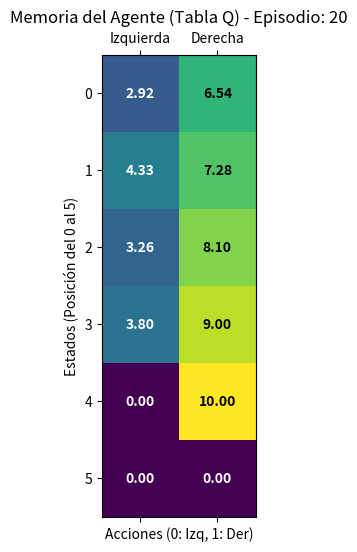

The matplotlib source for this figure:
import numpy as np
import matplotlib.pyplot as plt
import time
import random

# Entorno: Un pasillo lineal de 6 estados (0 a 5)
# Meta: Llegar al estado 5 (Recompensa +10)
N_ESTADOS = 6
ACCIONES = ['Izquierda', 'Derecha'] # 0: Izq, 1: Der
N_ACCIONES = len(ACCIONES)

# Paramétodos de aprendizaje por refuerzo
ALPHA = 0.5      # Tasa de aprendizaje (qué tan rápido aceptamos nueva info)
GAMMA = 0.9      # Factor de descuento (cuánto nos importa el futuro)
EPSILON = 0.2    # Probabilidad de explorar (hacer locuras)

# Inicializamos la Tabla Q con ceros
q_table = np.zeros((N_ESTADOS, N_ACCIONES))

# --- Configuración de Gráficos (Matplotlib) ---
plt.ion() 
fig, ax = plt.subplots(figsize=(8, 6))

def actualizar_grafico(episodio):
    ax.clear()
    # Creamos el mapa de calor
    cax = ax.matshow(q_table, cmap='viridis', vmin=0, vmax=10)
    
   
    ax.set_title(f'Memoria del Agente (Tabla Q) - Episodio: {episodio}')
    ax.set_ylabel('Estados (Posición del 0 al 5)')
    ax.set_xlabel('Acciones (0: Izq, 1: Der)')
    ax.set_xticks([0, 1])
    ax.set_xticklabels(ACCIONES)
    
 
    for (i, j), z in np.ndenumerate(q_table):
        color = 'white' if z < 5 else 'black'
        ax.text(j, i, '{:0.2f}'.format(z), ha='center', va='center', color=color, weight='bold')

    plt.draw()
    plt.pause(0.1) # Pausa breve para que el ojo humano vea el cambio

# --- El Algoritmo Q-Learning ---
print("Iniciando entrenamiento... observa la ventana del gráfico.")

for episodio in range(20): # 20 intentos
    estado = 0 # Incializacion agente en cero
    terminado = False
    
    while not terminado:
        # Elegir Acción (Estrategia Epsilon-Greedy)
        if random.uniform(0, 1) < EPSILON:
            accion = random.choice([0, 1]) # Explorar
        else:
            accion = np.argmax(q_table[estado]) # Explotar (usar lo mejor conocido)

        # Ejecutar y observar resultado
        
        if accion == 0: # Izquierda
            proximo_estado = max(0, estado - 1)
            recompensa = 0
        else: 
            proximo_estado = min(N_ESTADOS - 1, estado + 1)
            if proximo_estado == 5 and estado != 5: # ¡Llegó a la meta!
                recompensa = 10
                terminado = True
            else:
                recompensa = 0

        # 3. ACTUALIZACIÓN DE BELLMAN 
        # Q(s,a) = Q(s,a) + alpha * [R + gamma * max(Q(s',a')) - Q(s,a)]
        
        valor_actual = q_table[estado, accion]
        mejor_futuro = np.max(q_table[proximo_estado]) # El valor del mejor estado siguiente
        
        nuevo_valor = valor_actual + ALPHA * (recompensa + GAMMA * mejor_futuro - valor_actual)
        q_table[estado, accion] = nuevo_valor

        estado = proximo_estado

        if terminado:
            actualizar_grafico(episodio + 1)

print("Entrenamiento finalizado. Cierra la ventana para terminar.")
plt.ioff()
plt.show()
